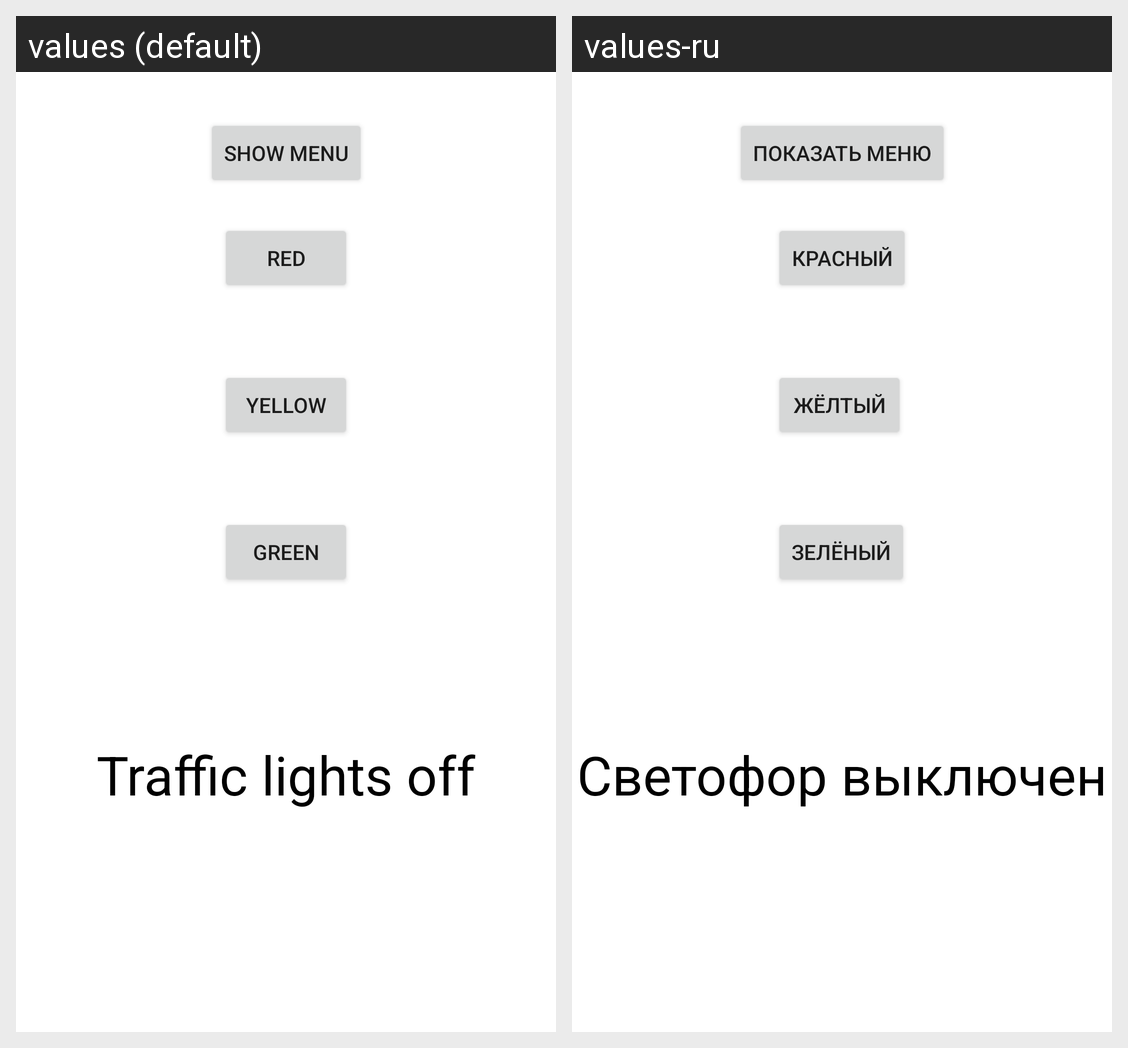

Translations of the strings shown on this Android screen, per locale in the grid:
Android screen res/layout/activity_traffic_lights.xml rendered under 2 locales, left to right: values (default), values-ru. Device: Nexus 5 (rendered at 1080×1920; each locale shown at half size, 540×960, under a caption strip naming it); theme Theme.AndroidTasks.
Strings drawn on this screen, with the default value and each locale's value (text and hints the layout hard-codes, and strings that could not be matched under every locale, appear in the picture but are not listed):

show_menu
  values: Show menu
  values-ru: Показать меню

traffic_lights_off
  values: Traffic lights off
  values-ru: Светофор выключен

red
  values: Red
  values-ru: Красный

yellow
  values: Yellow
  values-ru: Жёлтый

green
  values: Green
  values-ru: Зелёный
